Run: headless pygame with SDL's dummy video driver; simulated clock (each Clock.tick advances the game by its frame time, no real sleeping); random seed 0; keys injected as events and as key.get_pressed() state; mouse plan: one left click at the window centre at the start of phase 2, then a move to the lower-right quarter at the start of phase 3.
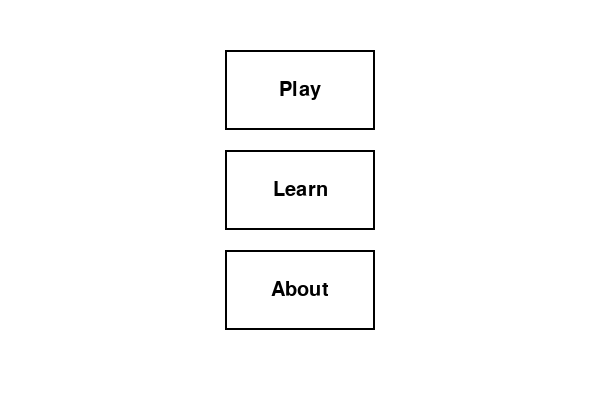
Frame 1 of 4 · flips 1–60 · no input
Frame 2 of 4 · flips 61–180 · clicked the window centre · tapped SPACE, RETURN · held RIGHT (→), D · screen unchanged from frame 1, image omitted
Frame 3 of 4 · flips 181–300 · moved the mouse to the lower-right quarter · held DOWN (↓), S · screen unchanged from frame 2, image omitted
Frame 4 of 4 · flips 301–420 · held LEFT (←), A, UP (↑), W · screen unchanged from frame 3, image omitted

The pygame program that drew these frames:

import pygame

BLACK = (   0,   0,   0)
WHITE = ( 255, 255, 255)
GREEN = (   0, 255,   0)
RED   = ( 255,   0,   0)
FONT  = "monospace"

class Button:
	mouseOn = False

	def __init__(self, color, rect, content):
		self.color = color
		self.rect = pygame.Rect(rect)
		self.content = content
		self.rend = content_init.render(self.content, 1, BLACK)

	def draw(self):
		pygame.draw.rect(screen, self.color, self.rect, 2)
		textpos = self.rend.get_rect()
		textpos.center = self.rect.center
		screen.blit(self.rend, textpos)

# initialization
pygame.init()
size = (600, 400)
screen = pygame.display.set_mode(size)
pygame.display.set_caption("3D Tic Tac Toe - Lillian Chen & Jim Yu")
clock = pygame.time.Clock()
running = True

# game states
BEGIN = 0
PLAY = 1
LEARN = 2
ABOUT = 3

state = BEGIN

while running:
	screen.fill(WHITE)
	
	# start screen
	if state == BEGIN:
		content_init = pygame.font.SysFont(FONT, 30)
		menu = [Button(BLACK, [225, 50, 150, 80], "Play"),
						Button(BLACK, [225, 150, 150, 80], "Learn"),
						Button(BLACK, [225, 250, 150, 80], "About")]

		for button in menu:
			button.draw()

		for event in pygame.event.get():
			if event.type == pygame.QUIT:
				running = False
			elif event.type == pygame.MOUSEBUTTONDOWN:
				for button in menu:
					if button.rect.collidepoint(event.pos):
						if button.content == "Play":
							state = PLAY
						if button.content == "About":
							state = ABOUT
						else:
							pass

	if state == PLAY:
		for event in pygame.event.get():
			if event.type == pygame.QUIT:
				running = False
		# draw the board
		xbase1 = 50
		xbase2 = 225
		xbase3 = 400
		for y in [125, 175, 225]:
			for i in range(3):
				add = i * 50
				pygame.draw.rect(screen, BLACK, [xbase1 + add, y, 50, 50], 2)
				if y == 175 and add == 50:
					pygame.draw.rect(screen, BLACK, [xbase2 + add, y, 50, 50])
				else:
					pygame.draw.rect(screen, BLACK, [xbase2 + add, y, 50, 50], 2)
				pygame.draw.rect(screen, BLACK, [xbase3 + add, y, 50, 50], 2)


	if state == ABOUT:
		pass
		
	pygame.display.flip()
	clock.tick(60)

pygame.quit()
